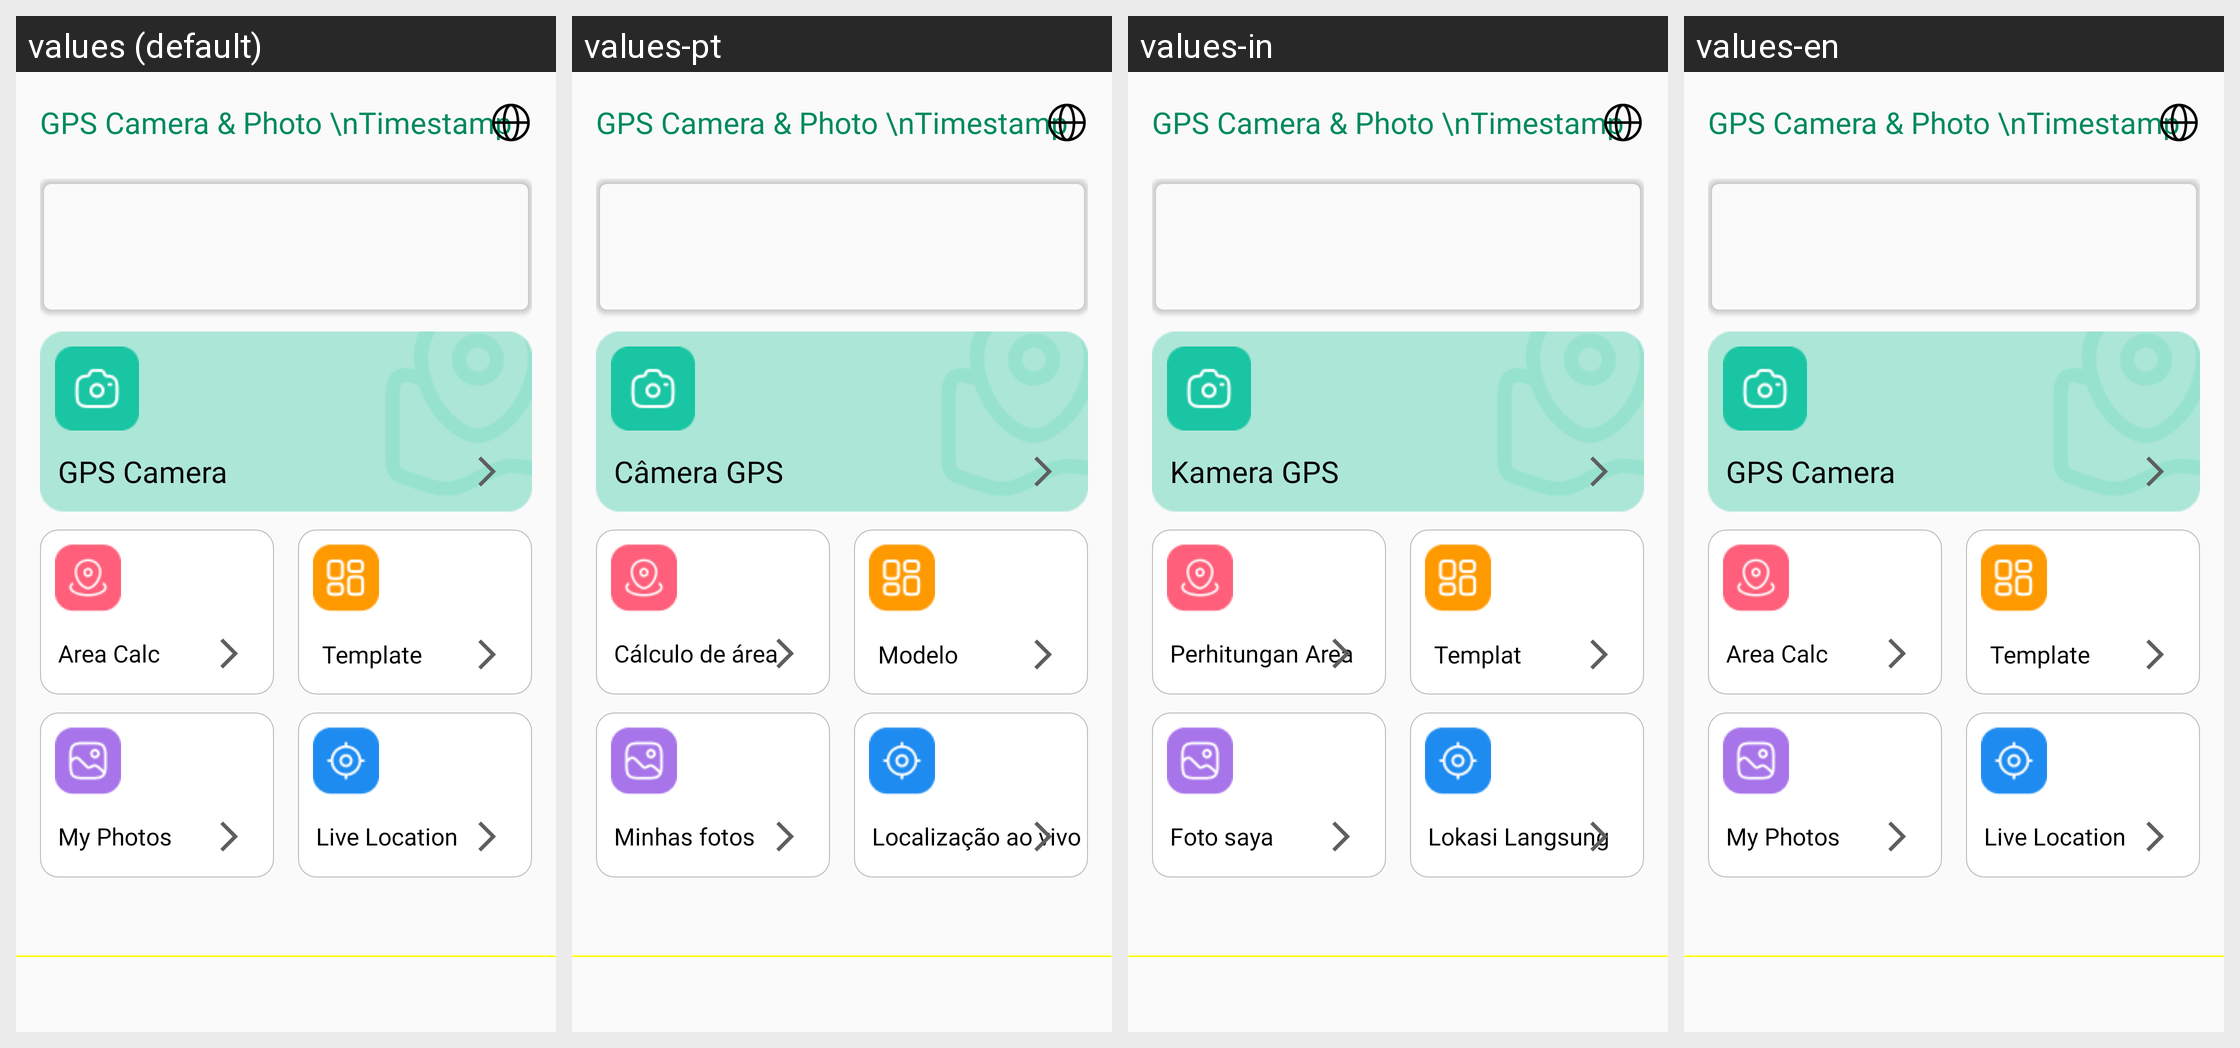

Strings drawn on this Android screen and how each of the app's shown locales translates them:
Android screen res/layout/activity_main.xml rendered under 4 locales, left to right: values (default), values-pt, values-in, values-en. Device: Nexus 5 (rendered at 1080×1920; each locale shown at half size, 540×960, under a caption strip naming it); theme Theme.GPSCameraLocationOnPhoto.
Other locales in the repository, not shown: values-ar, values-bn, values-de, values-es, values-fr, values-hi, values-it, values-ko, values-ru.
Strings drawn on this screen, with the default value and each locale's value (text and hints the layout hard-codes, and strings that could not be matched under every locale, appear in the picture but are not listed):

gps_camera
  values: GPS Camera
  values-pt: Câmera GPS
  values-in: Kamera GPS
  values-en: GPS Camera

area_calc
  values: Area Calc
  values-pt: Cálculo de área
  values-in: Perhitungan Area
  values-en: Area Calc

template
  values: Template
  values-pt: Modelo
  values-in: Templat
  values-en: Template

my_photos
  values: My Photos
  values-pt: Minhas fotos
  values-in: Foto saya
  values-en: My Photos

live_location
  values: Live Location
  values-pt: Localização ao vivo
  values-in: Lokasi Langsung
  values-en: Live Location
